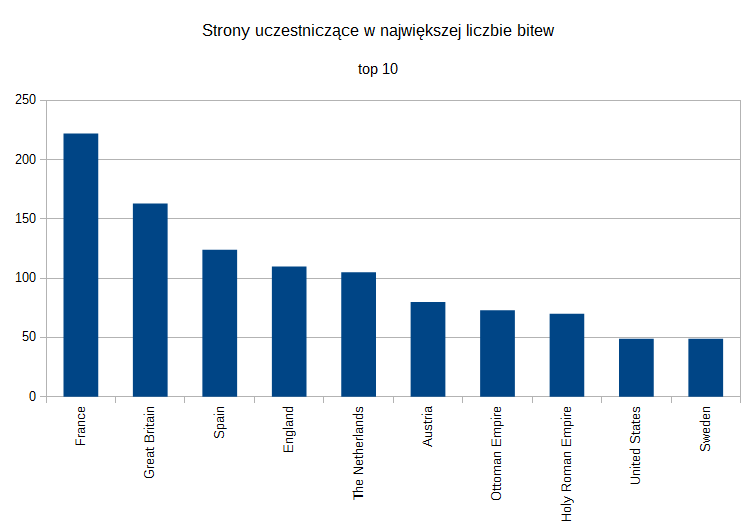

Data behind this chart, as committed beside it:
France; 222
Great Britain; 163
Spain; 124
England; 110
The Netherlands; 105
Austria; 80
Ottoman Empire; 73
Holy Roman Empire; 70
United States; 49
Sweden; 49
Poland; 47
Russia; 44
Portugal; 41
Prussia; 38
Scotland; 33
Oda Nobunaga; 23
Republic of Venice; 21
Hungary; 19
Denmark; 19
House of Lancaster; 18
House of York; 18
Electorate of Saxony; 16
Cavalier; 16
Society of United Irishmen; 16
Canada; 15
Toyotomi Hideyoshi; 14
Papal States; 14
Takeda Shingen; 13
Roundhead; 12
Serbia; 12
Landgraviate of Hesse-Kassel; 12
Electorate of Brunswick-Lüneburg; 12
Japan; 12
Czech Republic; 11
Moldavia; 11
Adal Sultanate; 10
Ireland; 10
Kingdom of Sardinia; 10
Joseon; 10
Jacobitism; 9
Duchy of Milan; 9
Duchy of Burgundy; 9
Catholic League (German); 9
Wallachia; 9
Ming dynasty; 8
Republic of Florence; 8
Republic of Genoa; 8
Crimean Khanate; 8
Duchy of Brunswick-Lüneburg; 8
Electorate of Bavaria; 8
Hussite; 7
Huguenot; 7
Old Swiss Confederacy; 7
Tokugawa Ieyasu; 7
Thirteen Colonies; 6
Mōri clan; 6
Mughal Empire; 6
Ikkō-ikki; 6
Iroquois; 6
Ethiopian Empire; 6
Catholicism; 6
... 496 more rows
